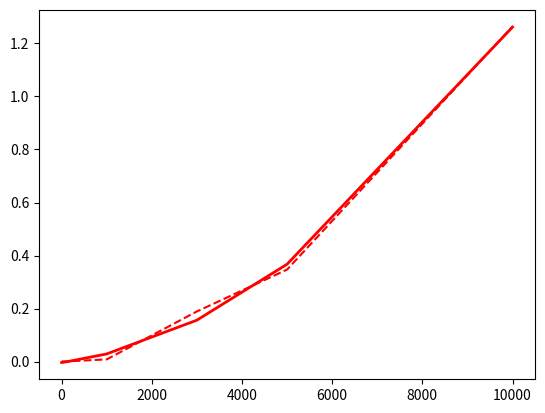

Write the Python code that produced this figure. (Note: this script raises an exception after producing the figure.)
import numpy as np
import matplotlib.pyplot as plt

def least_squares(x1,y1):
    x = np.array(x1)
    y = np.array(y1)
    x_ = x.mean()
    y_ = y.mean()
    m = np.zeros(1)
    n = np.zeros(1)
    k = np.zeros(1)
    p = np.zeros(1)

    for i in np.arange(6):
        k = (x[i]-x_)*(y[i]-y_)
        m+=k
        p = np.square(x[i]-x_)
        n = n+p
    a=m/n
    b = y_ -a*x_
    return a,b

x1 = [1,100,1000,3000,5000,10000]
y1 = [0.000494,0.0005459,0.008197,0.189,0.347,1.264]

f1 = np.poly1d(np.polyfit(x1,y1,2))
k1 = f1(x1)
c = f1(0)
x = f1(1)-c
y = f1(-1)-c
a = (x+y)/2
b = (x-y)/2


print("MD: a = ",a," b = " ,b, "c = ",c)


l1 = plt.plot(x1,y1,'r--',label='MD')
l_1 = plt.plot(x1,k1,'r-', lw=2,markersize=6)
plt.grid(b=True,ls=':')

plt.title('kernel line')
plt.xlabel('vector size')
plt.ylabel('time')
plt.legend()
plt.show()

x2 = [1,100,10000,65536,100000,1000000,3000000,5000000]
y11 = [0.0004214,0.0004342,0.0004548,0.0006180,0.0006294,0.003662,0.008365,0.0161]
y2 = [0.0004193,0.000441,0.0004543,0.0005930,0.0007083,0.002859,0.00994,0.0114]
y3 = [0.000456,0.0004553,0.0004905,0.0004944,0.001386,0.009247,0.0337,0.0498]
f2 = np.poly1d(np.polyfit(x2,y11,1))
f3 = np.poly1d(np.polyfit(x2,y2,1))
f4 = np.poly1d(np.polyfit(x2,y3,1))
k2 = f2(x2)
k3 = f3(x2)
k4 = f4(x2)
b = f2(0)
a = f2(1)-b
print("MIK: a = ",a," b = " ,b)
b = f3(0)
a = f3(1)-b
print("MAK: a = ",a," b = " ,b)
b = f4(0)
a = f4(1)-b
print("SPK: a = ",a," b = " ,b)

l2 = plt.plot(x2, y11, 'g--',label='MIK')
l3 = plt.plot(x2, y2, 'd--',label = 'MAK')
l4 = plt.plot(x2, y3, 'b--',label='SPK')
l_2 = plt.plot(x2,k2,'g-', lw=2,markersize=6)
l_3 = plt.plot(x2,k3,'d-', lw=2,markersize=6)
l_4 = plt.plot(x2,k4,'b-', lw=2,markersize=6)




# plt.plot(x1,y1,'ro-',x2,y11,'g+-',x2,y2,'d+-',x2,y3,'b^-')
plt.title('kernel line')
plt.xlabel('vector size')
plt.ylabel('time')
plt.legend()
plt.show()

print(f1(1500))
print(f2(8000000))
print(f3(60000)+0.000000606)
print(f4(200000)+0.000000606)
